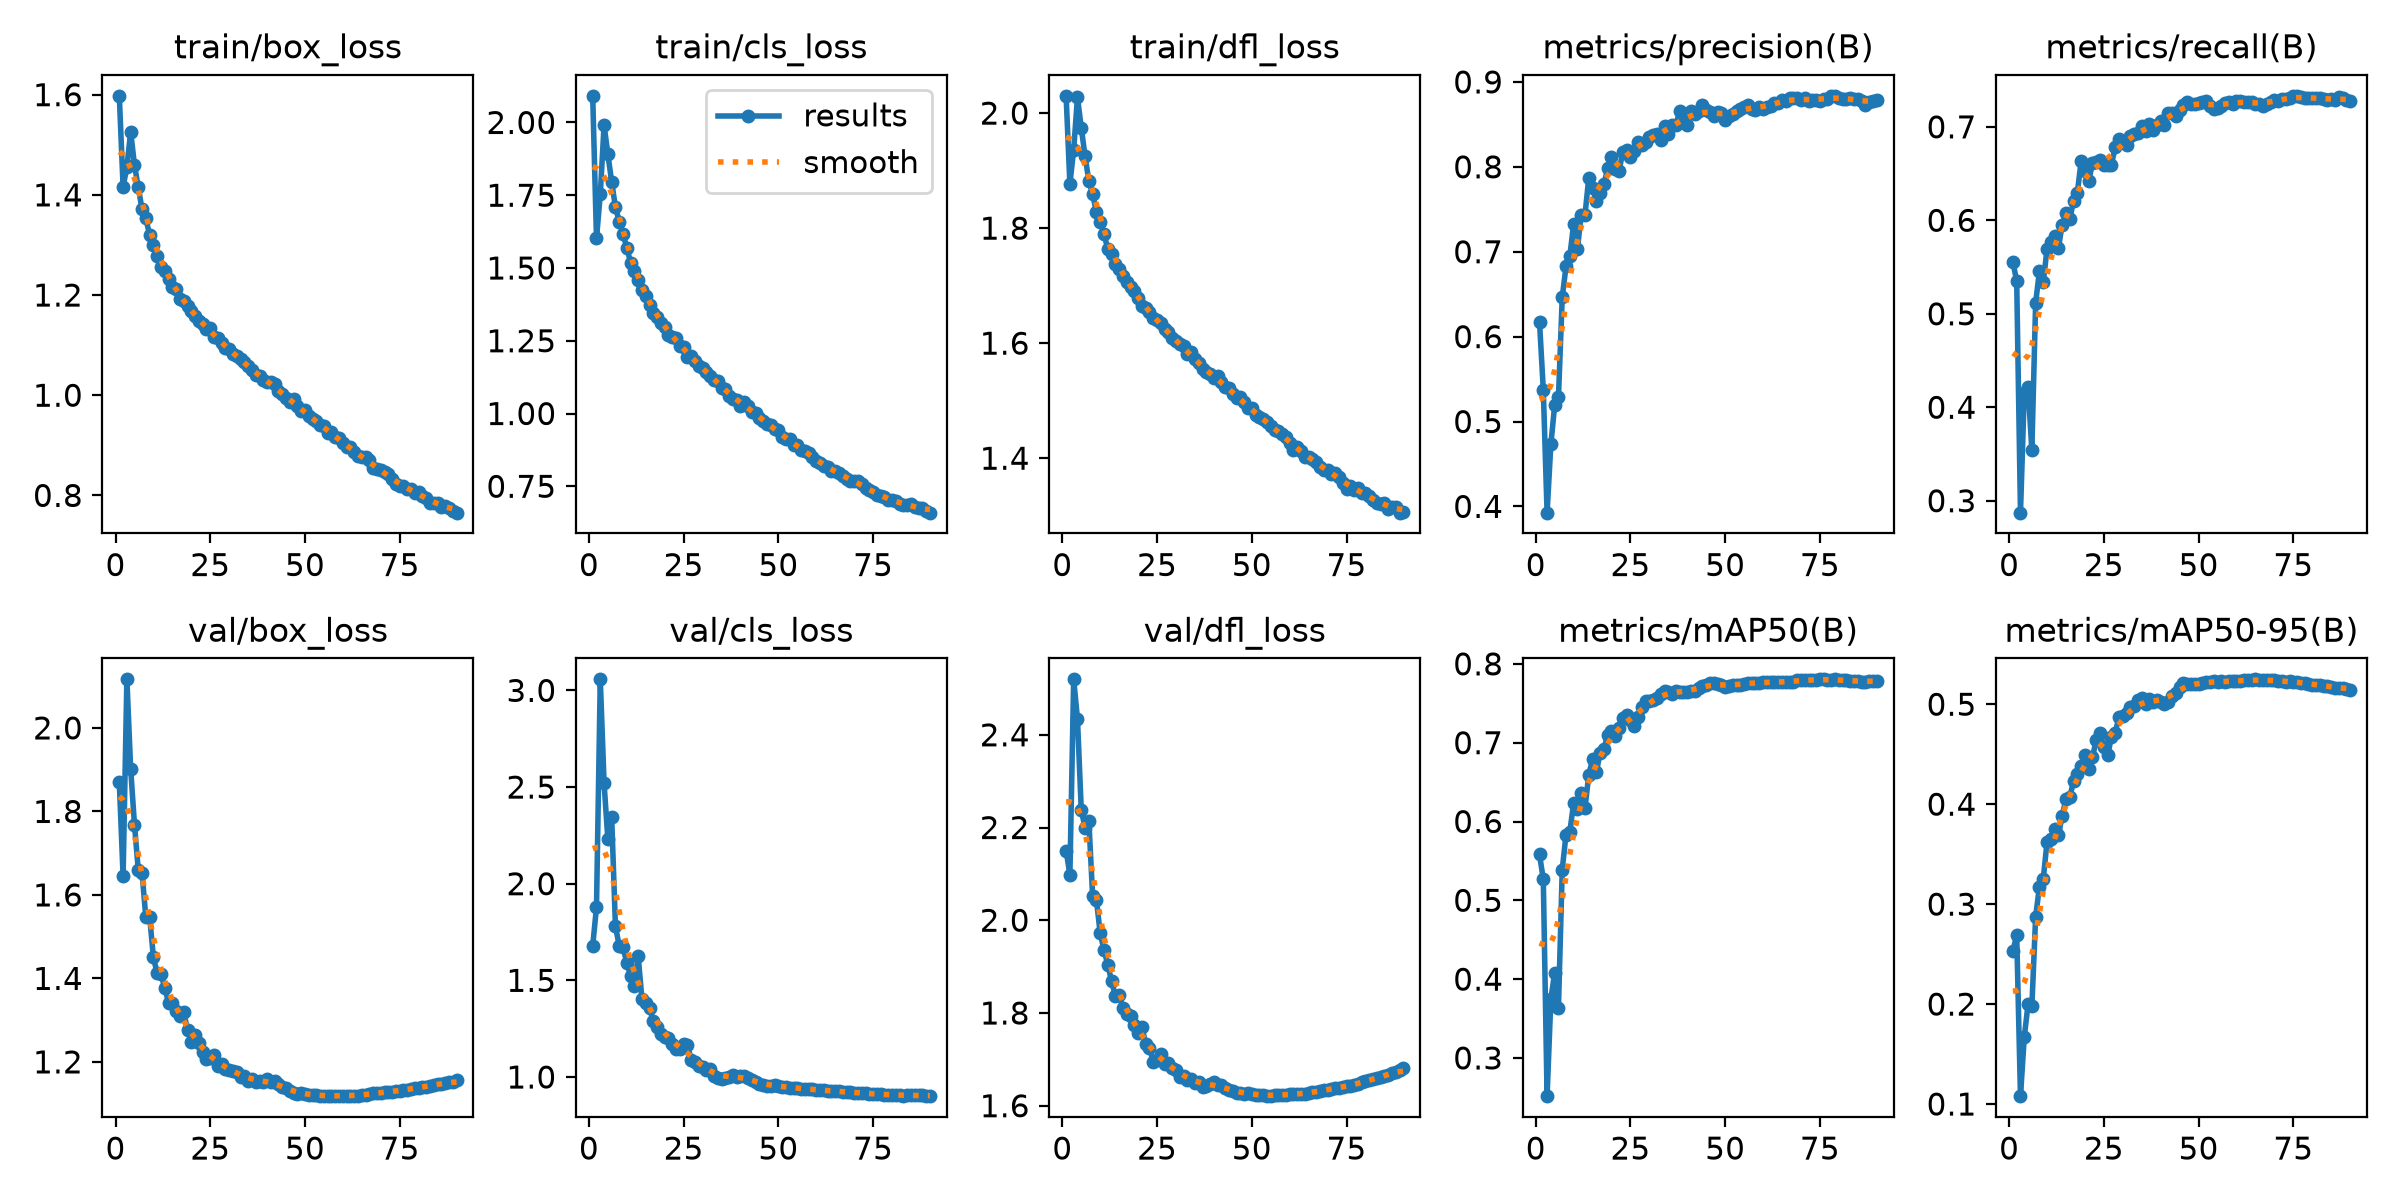

The file beside this chart, header and first rows:
epoch, time, train/box_loss, train/cls_loss, train/dfl_loss, metrics/precision(B), metrics/recall(B), metrics/mAP50(B), metrics/mAP50-95(B), val/box_loss, val/cls_loss, val/dfl_loss, lr/pg0, lr/pg1, lr/pg2
1, 1431, 1.598, 2.091, 2.03, 0.6175, 0.5555, 0.5582, 0.2531, 1.87, 1.679, 2.15, 0.001664, 0.001664, 0.06838
2, 2917, 1.416, 1.602, 1.877, 0.5373, 0.5349, 0.5268, 0.269, 1.645, 1.878, 2.098, 0.00333, 0.00333, 0.03672
3, 5406, 1.456, 1.753, 1.936, 0.3926, 0.2872, 0.2515, 0.1079, 2.116, 3.057, 2.52, 0.004992, 0.004992, 0.005046
4, 7161, 1.526, 1.991, 2.027, 0.4733, 0.4154, 0.3751, 0.1672, 1.902, 2.52, 2.434, 0.004989, 0.004989, 0.004989
5, 8777, 1.46, 1.891, 1.975, 0.5189, 0.4217, 0.4077, 0.1998, 1.768, 2.229, 2.238, 0.00498, 0.00498, 0.00498
6, 10693, 1.415, 1.796, 1.925, 0.5283, 0.3541, 0.3639, 0.1976, 1.66, 2.346, 2.2, 0.00497, 0.00497, 0.00497
7, 12324, 1.371, 1.709, 1.882, 0.6463, 0.5117, 0.5391, 0.2873, 1.652, 1.779, 2.215, 0.004956, 0.004956, 0.004956
8, 13968, 1.353, 1.659, 1.859, 0.6827, 0.5458, 0.5835, 0.3176, 1.546, 1.679, 2.053, 0.00494, 0.00494, 0.00494
9, 15593, 1.32, 1.616, 1.828, 0.6947, 0.5336, 0.5866, 0.3249, 1.548, 1.671, 2.044, 0.004922, 0.004922, 0.004922
10, 17406, 1.3, 1.57, 1.811, 0.7325, 0.569, 0.6234, 0.3619, 1.45, 1.59, 1.972, 0.004902, 0.004902, 0.004902
11, 18930, 1.278, 1.518, 1.789, 0.7031, 0.5773, 0.6161, 0.3651, 1.412, 1.523, 1.936, 0.004879, 0.004879, 0.004879
12, 20708, 1.257, 1.491, 1.764, 0.7432, 0.5831, 0.6362, 0.3753, 1.41, 1.47, 1.904, 0.004854, 0.004854, 0.004854
13, 22234, 1.248, 1.457, 1.755, 0.7431, 0.5699, 0.6167, 0.3692, 1.378, 1.624, 1.868, 0.004826, 0.004826, 0.004826
14, 24504, 1.232, 1.424, 1.738, 0.787, 0.5955, 0.6591, 0.3882, 1.342, 1.402, 1.837, 0.004796, 0.004796, 0.004796
15, 27002, 1.216, 1.405, 1.729, 0.7746, 0.6074, 0.6787, 0.4051, 1.342, 1.383, 1.838, 0.004764, 0.004764, 0.004764
16, 28819, 1.211, 1.371, 1.717, 0.7595, 0.6016, 0.6623, 0.407, 1.322, 1.357, 1.811, 0.00473, 0.00473, 0.00473
17, 30604, 1.191, 1.345, 1.706, 0.7691, 0.6206, 0.6874, 0.4228, 1.31, 1.288, 1.798, 0.004694, 0.004694, 0.004694
18, 32570, 1.188, 1.333, 1.697, 0.7797, 0.6292, 0.6921, 0.4307, 1.319, 1.259, 1.794, 0.004655, 0.004655, 0.004655
19, 34171, 1.179, 1.312, 1.691, 0.7981, 0.6632, 0.71, 0.4384, 1.277, 1.224, 1.774, 0.004615, 0.004615, 0.004615
20, 35827, 1.168, 1.296, 1.679, 0.8113, 0.6525, 0.7142, 0.4493, 1.247, 1.208, 1.756, 0.004572, 0.004572, 0.004572
21, 37766, 1.158, 1.27, 1.665, 0.7977, 0.6421, 0.709, 0.4354, 1.264, 1.2, 1.77, 0.004527, 0.004527, 0.004527
22, 39434, 1.148, 1.263, 1.662, 0.7954, 0.6609, 0.7183, 0.447, 1.245, 1.169, 1.734, 0.004481, 0.004481, 0.004481
23, 40899, 1.143, 1.258, 1.654, 0.8179, 0.6623, 0.731, 0.4642, 1.224, 1.147, 1.725, 0.004432, 0.004432, 0.004432
24, 42772, 1.132, 1.232, 1.643, 0.8203, 0.6643, 0.735, 0.4713, 1.207, 1.143, 1.695, 0.004382, 0.004382, 0.004382
25, 44267, 1.134, 1.229, 1.641, 0.8117, 0.6592, 0.7289, 0.4573, 1.208, 1.169, 1.699, 0.004329, 0.004329, 0.004329
26, 45889, 1.117, 1.195, 1.634, 0.8188, 0.6589, 0.7216, 0.4487, 1.216, 1.167, 1.712, 0.004275, 0.004275, 0.004275
27, 48149, 1.115, 1.196, 1.625, 0.8287, 0.6595, 0.7323, 0.4673, 1.19, 1.088, 1.69, 0.004219, 0.004219, 0.004219
28, 49591, 1.105, 1.182, 1.619, 0.8261, 0.6782, 0.745, 0.4716, 1.194, 1.077, 1.691, 0.004162, 0.004162, 0.004162
29, 53189, 1.095, 1.163, 1.609, 0.8287, 0.6867, 0.7534, 0.4874, 1.182, 1.058, 1.681, 0.004103, 0.004103, 0.004103
30, 56159, 1.091, 1.156, 1.604, 0.8347, 0.6835, 0.7532, 0.4884, 1.18, 1.053, 1.678, 0.004042, 0.004042, 0.004042
31, 58985, 1.082, 1.143, 1.598, 0.8378, 0.6809, 0.7536, 0.4912, 1.179, 1.038, 1.663, 0.00398, 0.00398, 0.00398
32, 61911, 1.078, 1.13, 1.594, 0.839, 0.6901, 0.7566, 0.497, 1.177, 1.039, 1.664, 0.003916, 0.003916, 0.003916
33, 65073, 1.072, 1.117, 1.581, 0.8318, 0.6925, 0.7613, 0.4977, 1.163, 1.007, 1.655, 0.003851, 0.003851, 0.003851
34, 67499, 1.066, 1.112, 1.584, 0.8485, 0.6937, 0.7659, 0.5046, 1.167, 0.994, 1.657, 0.003785, 0.003785, 0.003785
35, 68983, 1.058, 1.089, 1.573, 0.8382, 0.7011, 0.7642, 0.5065, 1.154, 0.992, 1.65, 0.003717, 0.003717, 0.003717
36, 71565, 1.05, 1.084, 1.566, 0.8487, 0.6953, 0.7616, 0.4999, 1.159, 0.9944, 1.652, 0.003649, 0.003649, 0.003649
37, 73610, 1.041, 1.062, 1.555, 0.8492, 0.7029, 0.766, 0.5056, 1.151, 0.9997, 1.641, 0.003579, 0.003579, 0.003579
38, 75089, 1.039, 1.048, 1.55, 0.8657, 0.6969, 0.7646, 0.5027, 1.154, 1.012, 1.642, 0.003508, 0.003508, 0.003508
39, 77677, 1.031, 1.048, 1.547, 0.8536, 0.7018, 0.7649, 0.5039, 1.153, 1, 1.646, 0.003436, 0.003436, 0.003436
40, 79091, 1.027, 1.026, 1.539, 0.8489, 0.7066, 0.7638, 0.5023, 1.158, 1.006, 1.652, 0.003363, 0.003363, 0.003363
41, 80516, 1.027, 1.039, 1.543, 0.8661, 0.702, 0.7658, 0.5005, 1.153, 1.004, 1.645, 0.00329, 0.00329, 0.00329
42, 81952, 1.022, 1.026, 1.533, 0.8628, 0.7149, 0.7656, 0.5024, 1.154, 0.9945, 1.644, 0.003216, 0.003216, 0.003216
43, 83895, 1.009, 1.007, 1.525, 0.8652, 0.7152, 0.7688, 0.5081, 1.146, 0.9858, 1.637, 0.003141, 0.003141, 0.003141
44, 85313, 1.003, 1, 1.523, 0.8724, 0.7116, 0.7715, 0.5112, 1.14, 0.9766, 1.633, 0.003065, 0.003065, 0.003065
45, 87101, 0.9944, 0.9852, 1.511, 0.867, 0.718, 0.7733, 0.5175, 1.137, 0.9652, 1.631, 0.002989, 0.002989, 0.002989
46, 88537, 0.9859, 0.9732, 1.505, 0.8641, 0.7229, 0.776, 0.5215, 1.13, 0.9579, 1.628, 0.002912, 0.002912, 0.002912
47, 89977, 0.9918, 0.9644, 1.506, 0.8599, 0.7269, 0.7755, 0.5206, 1.126, 0.9528, 1.628, 0.002835, 0.002835, 0.002835
48, 91942, 0.9789, 0.9607, 1.497, 0.8644, 0.7246, 0.7744, 0.5202, 1.124, 0.9536, 1.626, 0.002758, 0.002758, 0.002758
49, 93611, 0.9678, 0.9456, 1.487, 0.8638, 0.7248, 0.7732, 0.52, 1.125, 0.9564, 1.628, 0.00268, 0.00268, 0.00268
50, 95402, 0.97, 0.9434, 1.487, 0.855, 0.726, 0.7712, 0.5202, 1.123, 0.9549, 1.625, 0.002603, 0.002603, 0.002603
51, 96816, 0.9583, 0.9208, 1.475, 0.86, 0.7267, 0.772, 0.5212, 1.122, 0.9504, 1.624, 0.002525, 0.002525, 0.002525
52, 98230, 0.9522, 0.9117, 1.472, 0.8617, 0.7279, 0.7726, 0.5223, 1.121, 0.95, 1.622, 0.002447, 0.002447, 0.002447
53, 99662, 0.9478, 0.9127, 1.467, 0.8657, 0.7228, 0.7737, 0.5227, 1.12, 0.9455, 1.622, 0.00237, 0.00237, 0.00237
54, 101235, 0.9405, 0.8918, 1.464, 0.8683, 0.7189, 0.7738, 0.523, 1.119, 0.9436, 1.621, 0.002292, 0.002292, 0.002292
55, 102650, 0.9385, 0.891, 1.457, 0.8704, 0.7206, 0.7748, 0.5223, 1.118, 0.9419, 1.621, 0.002215, 0.002215, 0.002215
56, 104520, 0.9248, 0.8741, 1.45, 0.8726, 0.7224, 0.7756, 0.5229, 1.119, 0.9394, 1.622, 0.002138, 0.002138, 0.002138
57, 105963, 0.9258, 0.8717, 1.447, 0.8685, 0.7254, 0.7762, 0.5224, 1.119, 0.938, 1.624, 0.002061, 0.002061, 0.002061
58, 107388, 0.9169, 0.8638, 1.442, 0.867, 0.7271, 0.7761, 0.5228, 1.118, 0.9384, 1.623, 0.001985, 0.001985, 0.001985
59, 108838, 0.9139, 0.8518, 1.437, 0.8708, 0.7246, 0.7762, 0.5229, 1.118, 0.9358, 1.623, 0.001909, 0.001909, 0.001909
60, 110412, 0.9052, 0.8385, 1.427, 0.8682, 0.728, 0.7764, 0.5229, 1.119, 0.9346, 1.624, 0.001834, 0.001834, 0.001834
... 30 more rows
